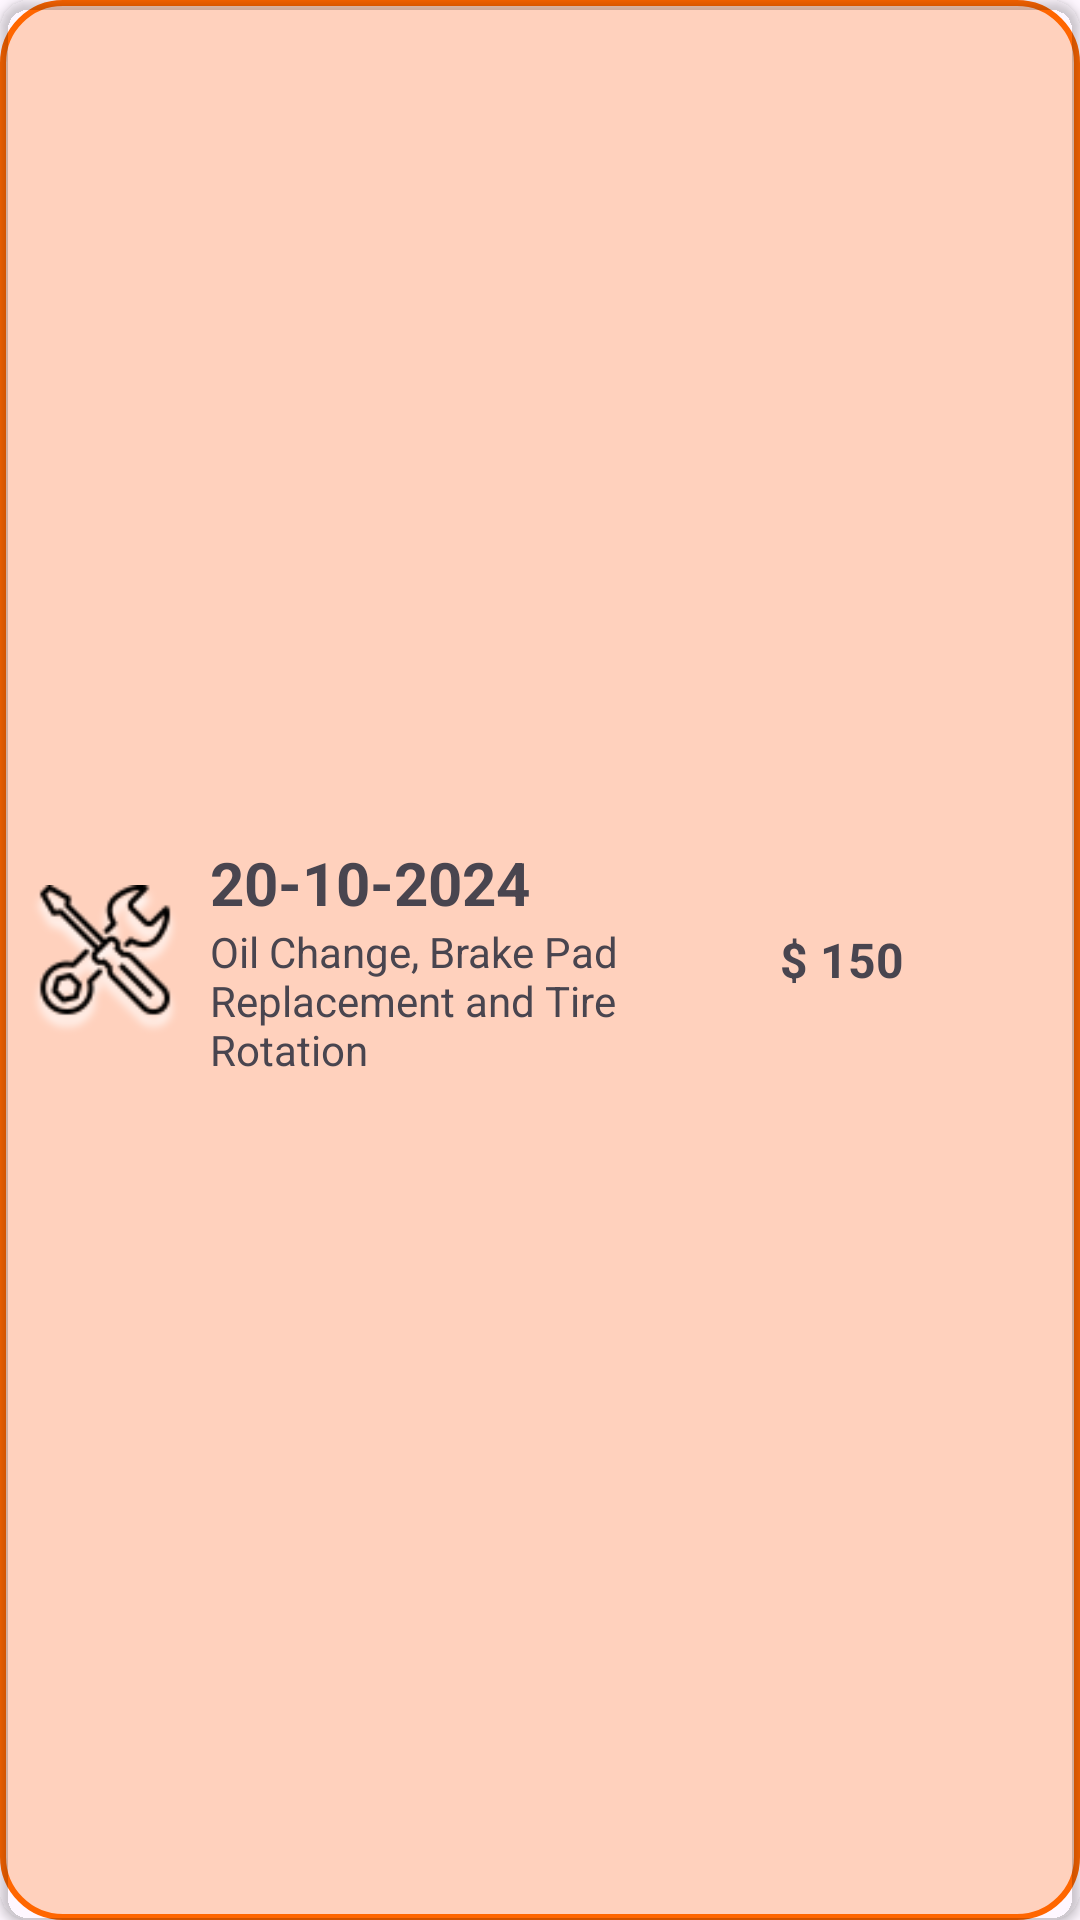

Reconstruct the res/layout file that produces this screen, plus the resources it refers to.
<!-- AndroidManifest.xml: application theme Theme.GarageKo -->
<!-- res/layout/card_invoice_list_item.xml -->
<FrameLayout xmlns:android="http://schemas.android.com/apk/res/android"
    android:layout_width="match_parent"
    android:layout_height="100dp"
    xmlns:app="http://schemas.android.com/apk/res-auto"
    android:layout_marginHorizontal="20dp"
    android:layout_marginVertical="10dp"
    android:background="@drawable/card_background_invoice">

    <androidx.cardview.widget.CardView
        android:id="@+id/card_view_service"
        android:layout_width="match_parent"
        android:layout_height="match_parent"
        app:cardElevation="2dp"
        app:cardCornerRadius="10dp"
        app:cardBackgroundColor="@android:color/transparent">

        <LinearLayout
            android:layout_width="match_parent"
            android:layout_height="match_parent"
            android:padding="10dp"
            android:orientation="horizontal">

            <ImageView
                android:id="@+id/tool"
                android:layout_width="50dp"
                android:layout_height="50dp"
                android:layout_gravity="center"
                android:src="@drawable/tools" />

            <LinearLayout
                android:layout_width="180dp"
                android:layout_height="wrap_content"
                android:layout_marginHorizontal="10dp"
                android:layout_gravity="center"
                android:orientation="vertical">

                <TextView
                    android:id="@+id/TVdate"
                    android:layout_width="wrap_content"
                    android:layout_height="wrap_content"
                    android:text="20-10-2024"
                    android:textStyle="bold"
                    android:textSize="20sp" />

                <TextView
                    android:id="@+id/TVdetail"
                    android:layout_width="wrap_content"
                    android:layout_height="wrap_content"
                    android:text="Oil Change, Brake Pad Replacement and Tire Rotation" />
            </LinearLayout>

            <TextView
                android:id="@+id/TVprice"
                android:layout_width="75dp"
                android:layout_height="wrap_content"
                android:layout_gravity="center"
                android:text="$ 150"
                android:textSize="16sp"
                android:textStyle="bold" />
        </LinearLayout>
    </androidx.cardview.widget.CardView>
</FrameLayout>
<!-- resources referenced by this layout -->
<resources>
  <!-- drawable card_background_invoice (drawable) -->
  <shape xmlns:android="http://schemas.android.com/apk/res/android"
      android:shape="rectangle">
      <solid android:color="@color/secondcolor" /> 
      <corners android:radius="20dp" /> 
      <stroke
          android:width="2dp"
          android:color="@color/mainColor" /> 
  </shape>
  <!-- drawable tools: png bitmap (drawable, 5646 bytes) -->
  <style name="Theme.GarageKo" parent="Base.Theme.GarageKo" />
  <color name="secondcolor">#42FF6600</color>
  <color name="mainColor">#FF6600</color>
  <style name="Base.Theme.GarageKo" parent="Theme.Material3.DayNight.NoActionBar">
          
          
      </style>
</resources>
